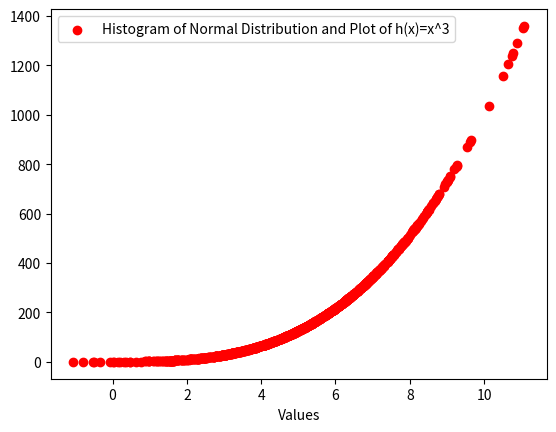

Recreate this plot in Python.
# [redacted]

import numpy as np
import matplotlib.pyplot as plt
# a histogram of a normal distribution of a 1000 values with a mean of 5 and standard deviation of 2, 
# and a plot of the function  h(x)=x3 in the range 0 to 10, 
#Generate 1000 random values from a normal distribution with mean of 5 and standard deviation of 2

randomNumbers = np.random.normal(loc=5, scale=2, size=1000)
print (randomNumbers)


linex = randomNumbers
liney = linex ** 3



#plt.plot(xpoints, ypoints)
# plt.plot(linex, liney, label="Histogram of Normal Distribution and Plot of h(x)=x^3", color="red")
plt.scatter(linex, liney, label="Histogram of Normal Distribution and Plot of h(x)=x^3", color="red")
plt.xlabel('Values')
plt.legend()


plt.show()

